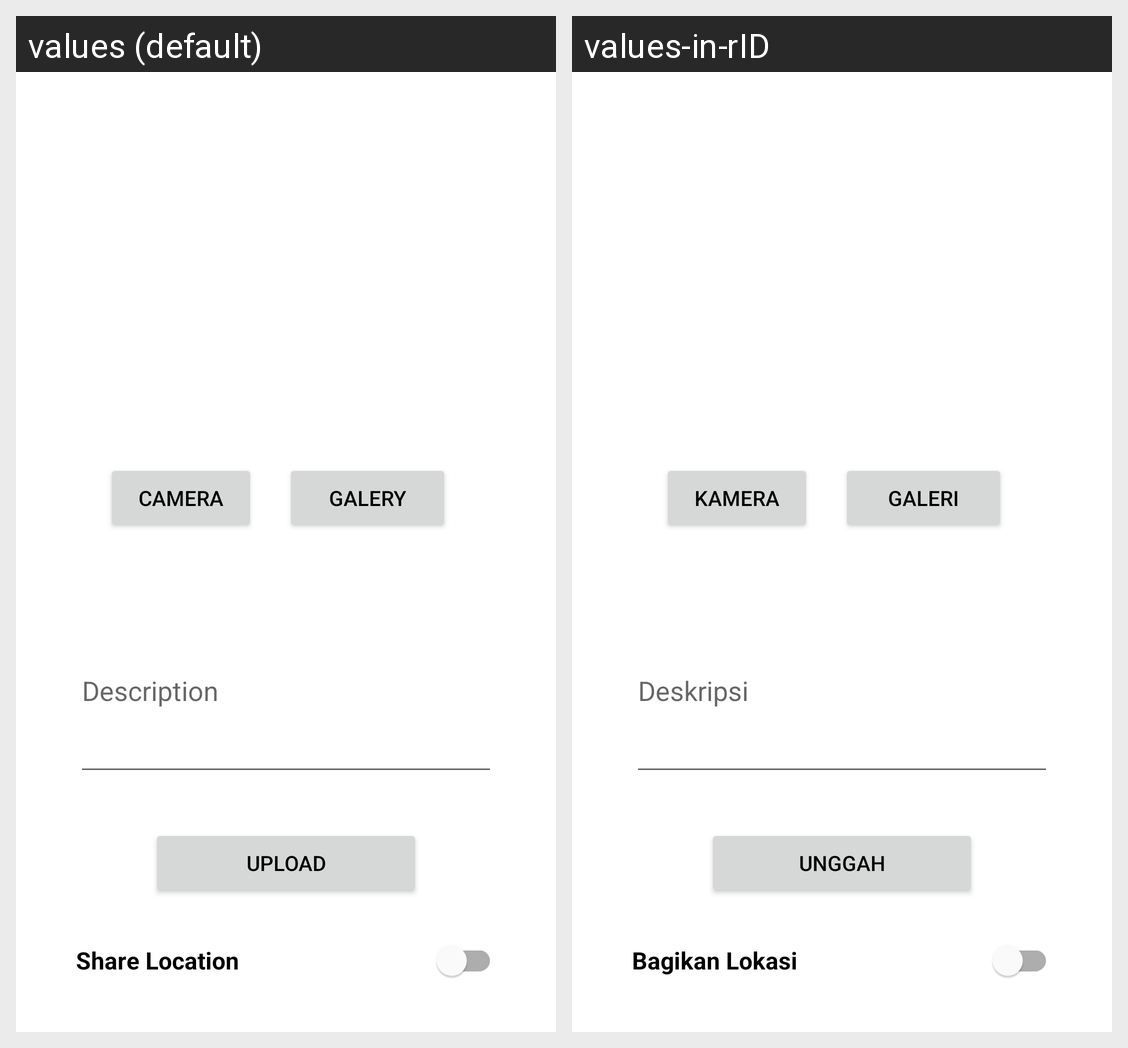

The same Android screen rendered under two of its app's locales, left to right. List the strings drawn on it with the default value and each locale's translation.
Android screen res/layout/activity_upload_story.xml rendered under 2 locales, left to right: values (default), values-in-rID. Device: Nexus 5 (rendered at 1080×1920; each locale shown at half size, 540×960, under a caption strip naming it); theme Theme.StoryApp.
Strings drawn on this screen, with the default value and each locale's value (text and hints the layout hard-codes, and strings that could not be matched under every locale, appear in the picture but are not listed):

description
  values: Description
  values-in-rID: Deskripsi

camera
  values: Camera
  values-in-rID: Kamera

gallery
  values: Galery
  values-in-rID: Galeri

upload
  values: Upload
  values-in-rID: Unggah

share_location
  values: Share Location
  values-in-rID: Bagikan Lokasi
